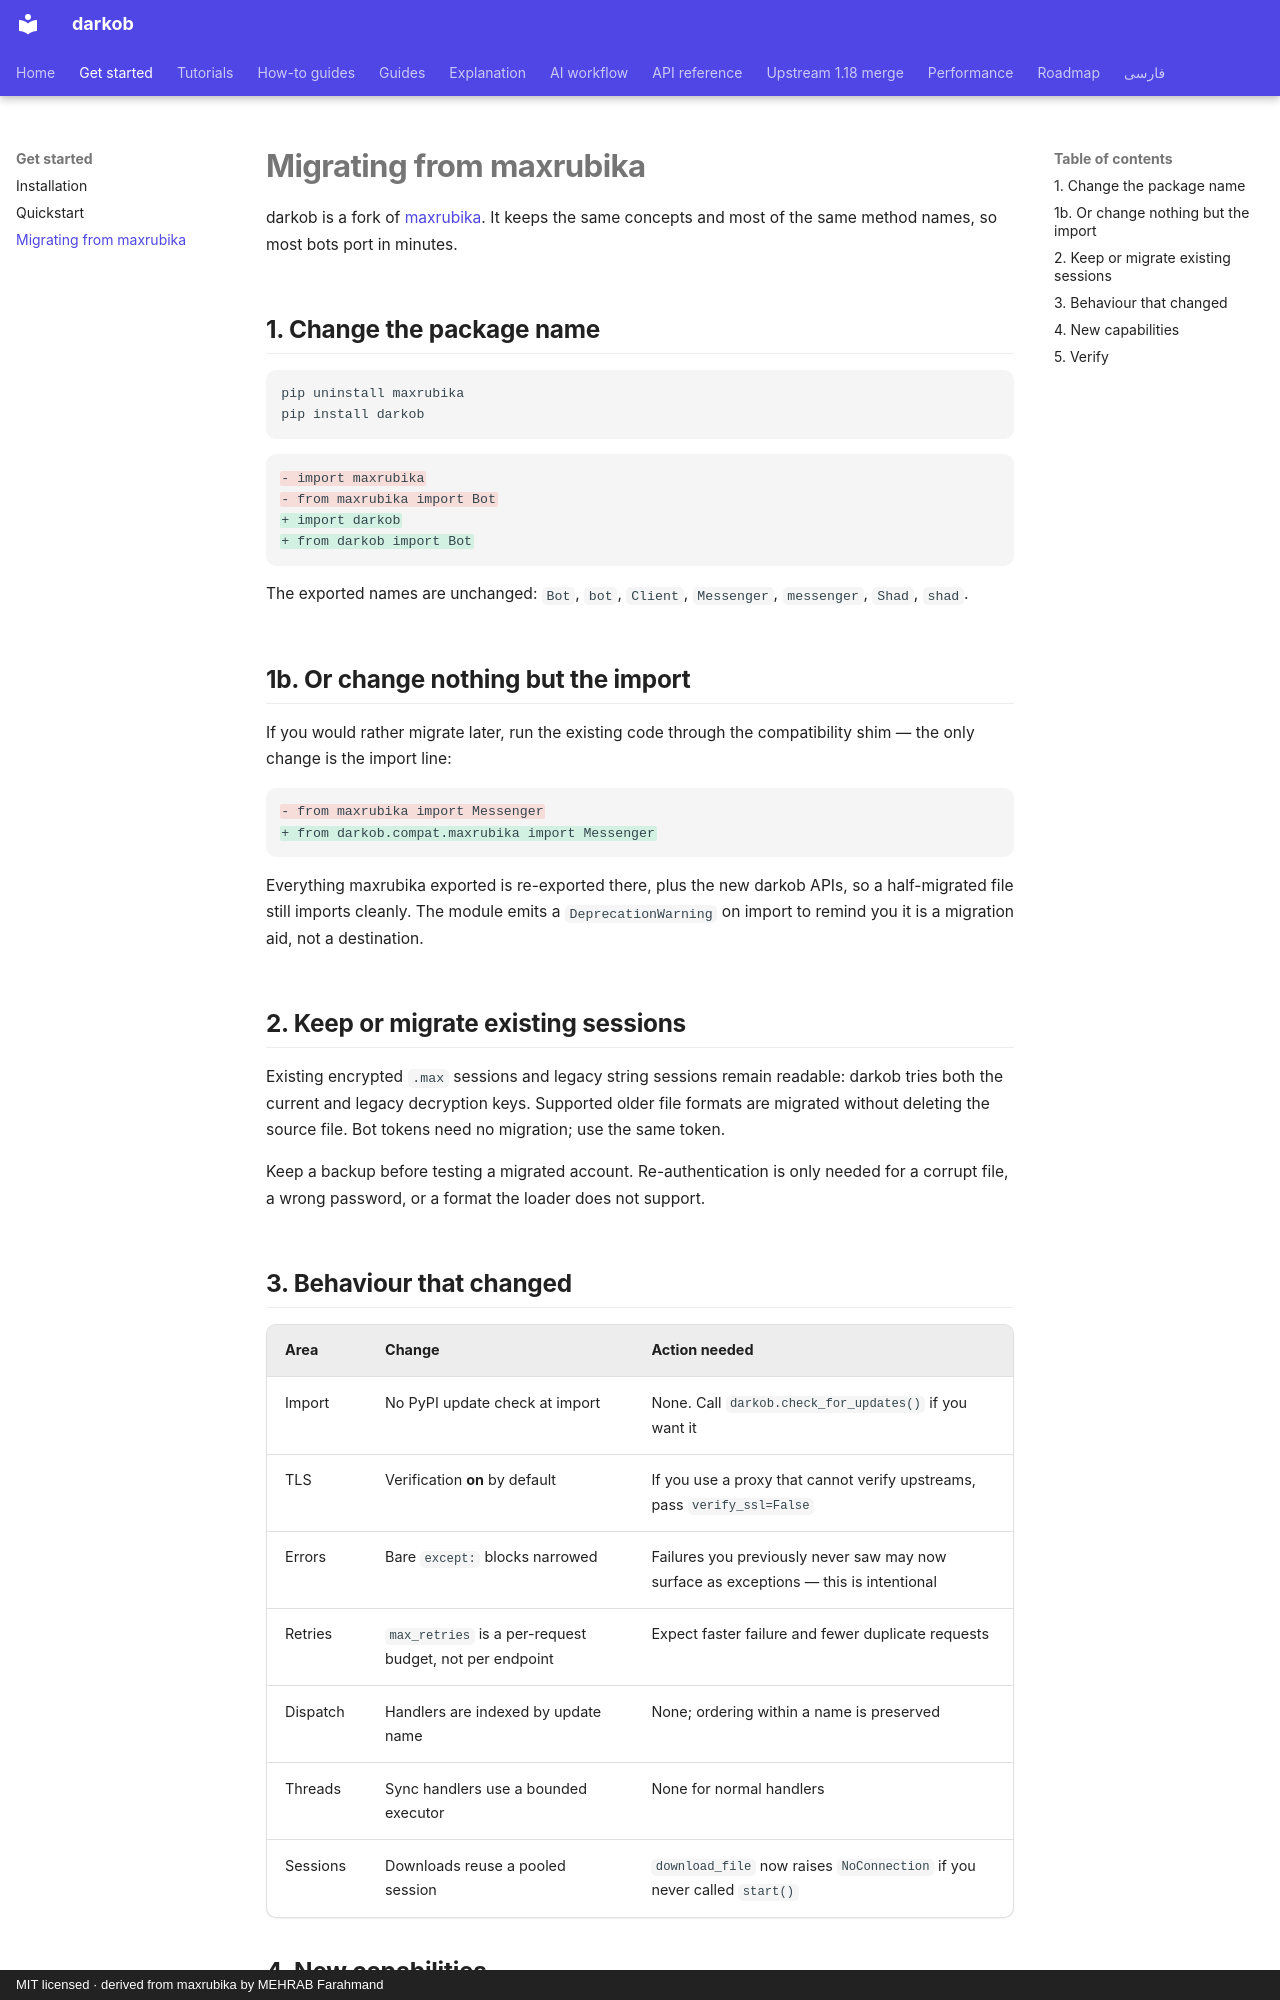

repository: ManiTheFerfri/darkob · page: get-started/migrating-from-maxrubika/index.html · generator: mkdocs · copyright: MIT licensed · derived from maxrubika by MEHRAB Farahmand

# Migrating from maxrubika

darkob is a fork of [maxrubika](https://github.com/MEH2RAB/maxrubika).
It keeps the same concepts and most of the same method names, so most
bots port in minutes.

## 1. Change the package name

```bash
pip uninstall maxrubika
pip install darkob
```

```diff
- import maxrubika
- from maxrubika import Bot
+ import darkob
+ from darkob import Bot
```

The exported names are unchanged: `Bot`, `bot`, `Client`, `Messenger`,
`messenger`, `Shad`, `shad`.

## 1b. Or change nothing but the import

If you would rather migrate later, run the existing code through
the compatibility shim — the only change is the import line:

```diff
- from maxrubika import Messenger
+ from darkob.compat.maxrubika import Messenger
```

Everything maxrubika exported is re-exported there, plus the new
darkob APIs, so a half-migrated file still imports cleanly. The
module emits a `DeprecationWarning` on import to remind you it is a
migration aid, not a destination.

## 2. Keep or migrate existing sessions

Existing encrypted `.max` sessions and legacy string sessions remain readable:
darkob tries both the current and legacy decryption keys. Supported older file
formats are migrated without deleting the source file. Bot tokens need no
migration; use the same token.

Keep a backup before testing a migrated account. Re-authentication is only
needed for a corrupt file, a wrong password, or a format the loader does not
support.
